Run: headless pygame with SDL's dummy video driver; simulated clock (each Clock.tick advances the game by its frame time, no real sleeping); random seed 0; keys injected as events and as key.get_pressed() state; no mouse input.
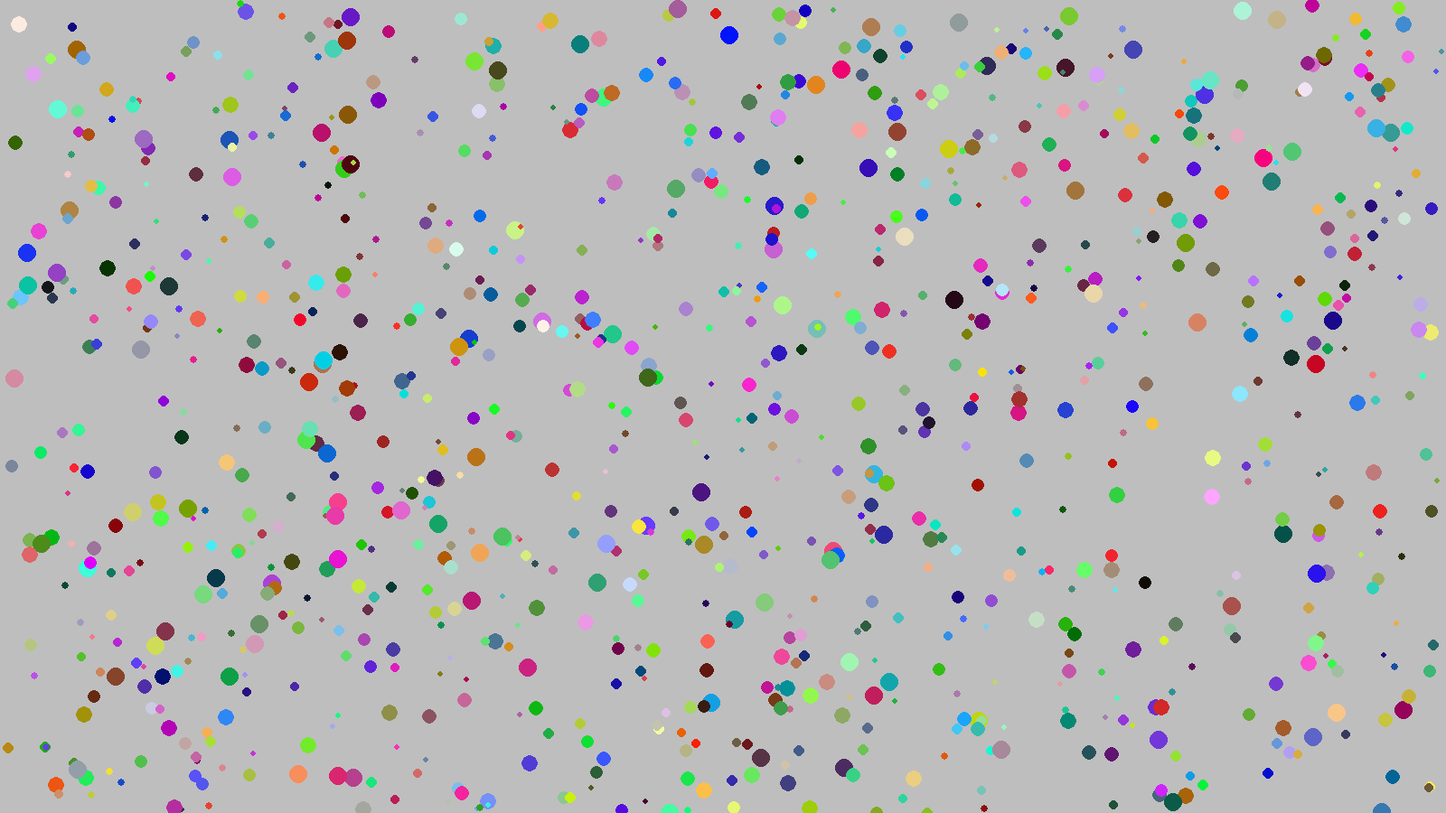
Frame 1 of 4 · flips 1–60 · no input
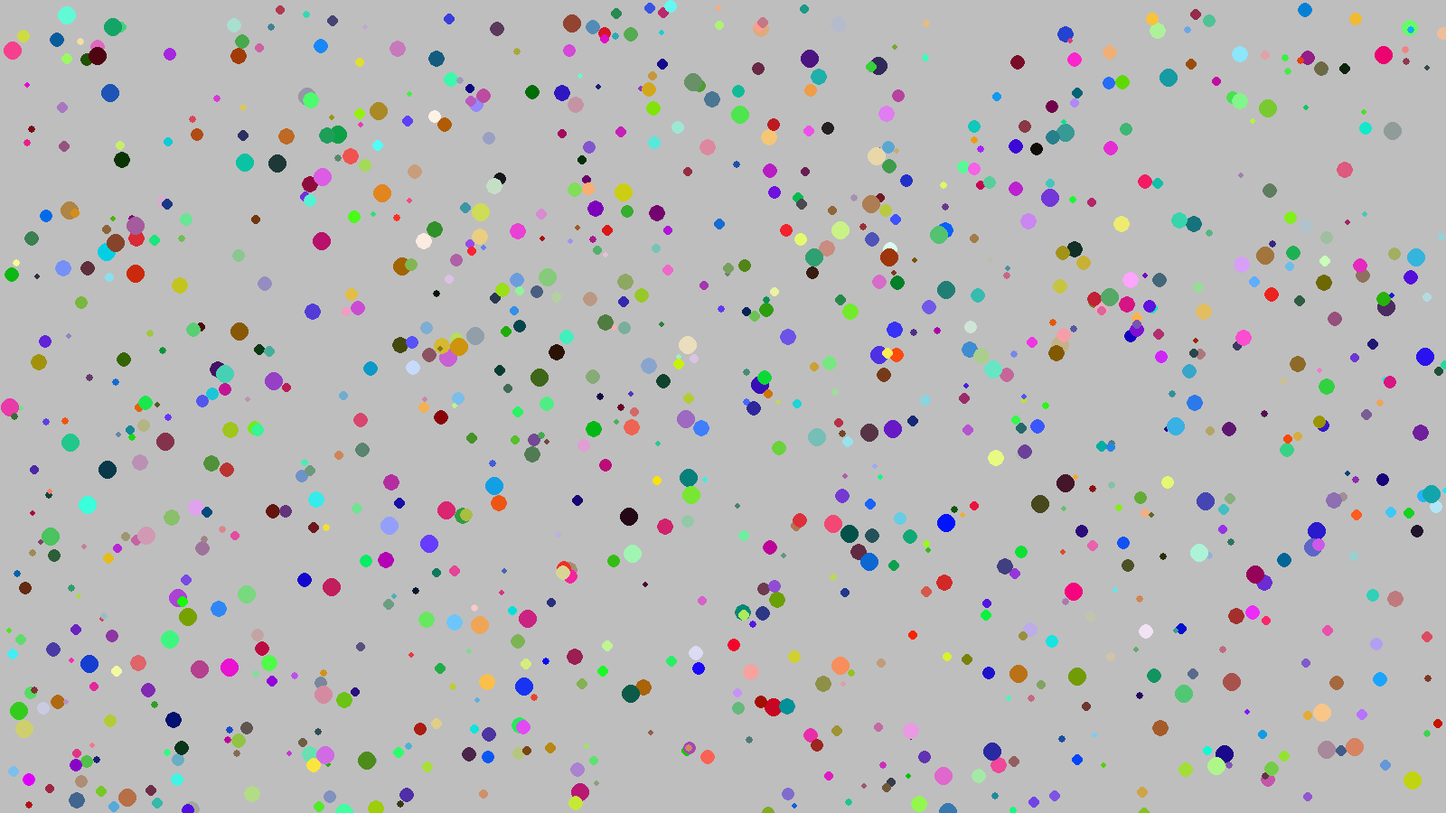
Frame 2 of 4 · flips 61–180 · tapped SPACE, RETURN · held RIGHT (→), D
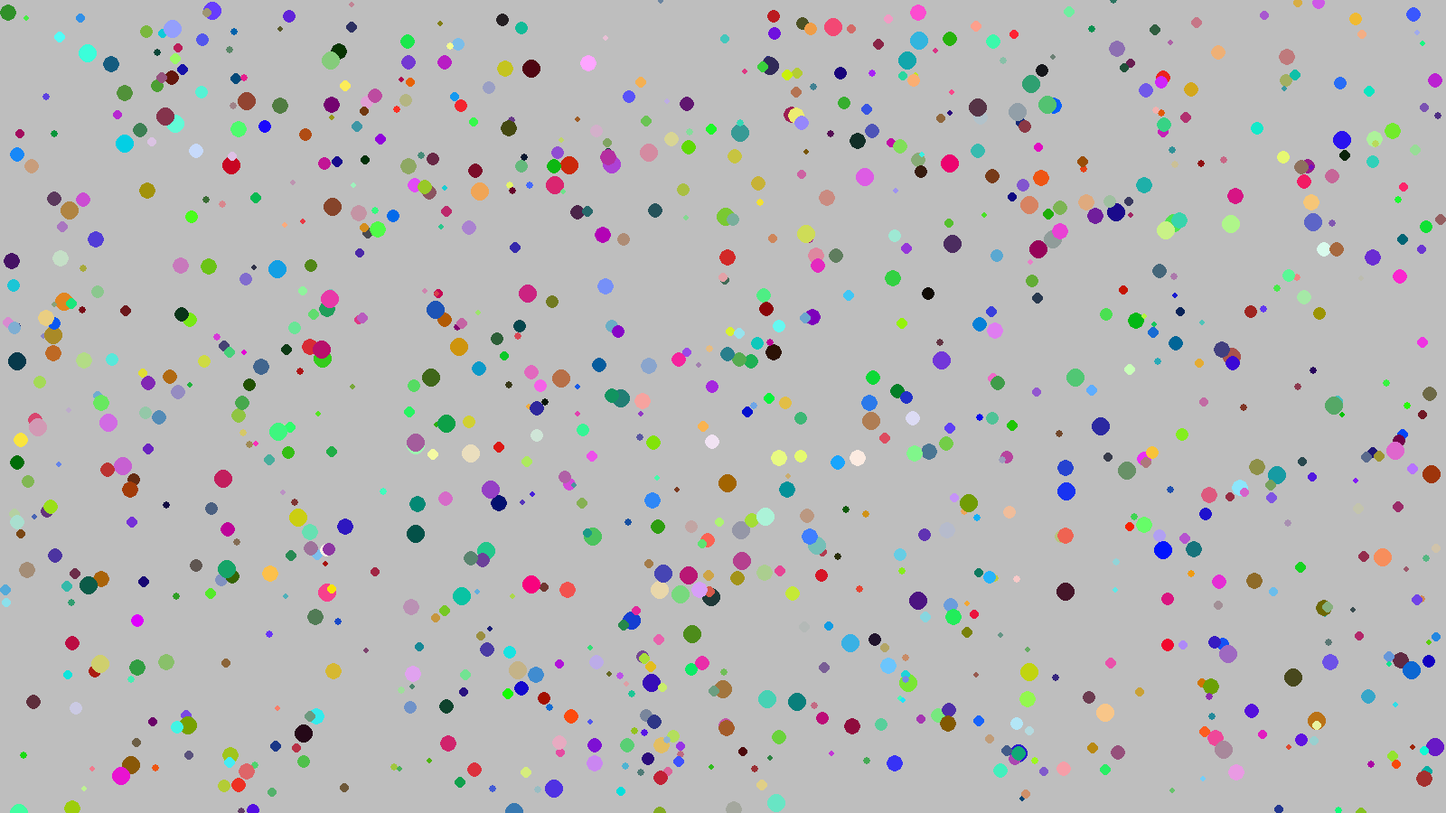
Frame 3 of 4 · flips 181–300 · held DOWN (↓), S
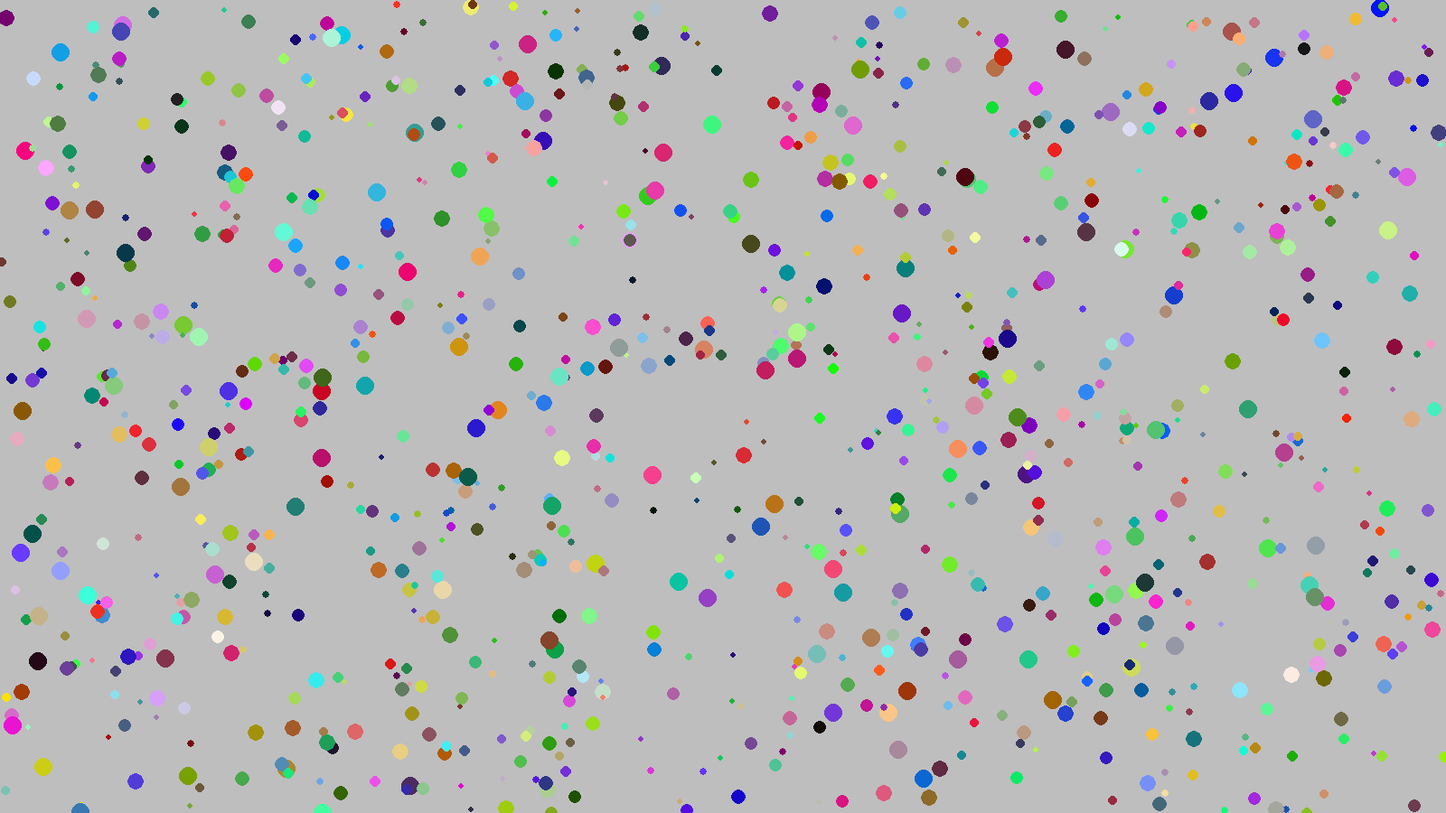
Frame 4 of 4 · flips 301–420 · held LEFT (←), A, UP (↑), W

The pygame program that drew these frames:

import pygame
import sys
import random


# TODO: Create a Ball class.
# TODO: Member variables: screen, color, x, y, radius, speed_x, speed_y
# TODO: Methods __init__, draw, move

class Ball:
    def __init__(self, screen, color, x, y, radius, speed_x, speed_y):
        self.screen = screen
        self.color = color
        self.x = x
        self.y = y
        self.radius = radius
        self.speed_x = speed_x
        self.speed_y = speed_y

    def draw(self):
        pygame.draw.circle(self.screen, self.color, (self.x, self.y), self.radius)

    def move(self):
        if self.x > self.screen.get_width() - self.radius or self.x < 0 + self.radius:
            self.speed_x *= -1

        if self.y > self.screen.get_height() - self.radius or self.y < 0 + self.radius:
            self.speed_y *= -1
        self.x += self.speed_x
        self.y += self.speed_y

    # def hit_wall(self, raindrop):
    #     return pygame.Rect(self.x, self.y, , 192).collidepoint(raindrop.x, raindrop.y)



def main():
    pygame.init()
    screen = pygame.display.set_mode((1600, 900))
    pygame.display.set_caption('Bouncing Ball')
    screen.fill(pygame.Color('gray'))
    clock = pygame.time.Clock()

    # TODO: Create an instance of the Ball class

    #ball = Ball(screen, (0, 255, 0), 100, 100, 10, 5, 3)

    balls = []
    for k in range(1000):
        radius = random.randint(3, 10)
        new_ball = Ball(screen, (random.randint(0, 255), random.randint(0, 255), random.randint(0, 255)), random.randint(20, screen.get_width()), random.randint(20, screen.get_height()), radius, random.randint(-5, 5), random.randint(-5, 5))
        balls.append(new_ball)

    while True:
        for event in pygame.event.get():
            if event.type == pygame.QUIT:
                sys.exit()

        clock.tick(60)
        screen.fill(pygame.Color('gray'))




        # TODO: Move the ball
        #ball.move()

        # TODO: Draw the ball
        #ball.draw()

        for ball in balls:
            ball.move()
            ball.draw()


        pygame.display.update()


main()
